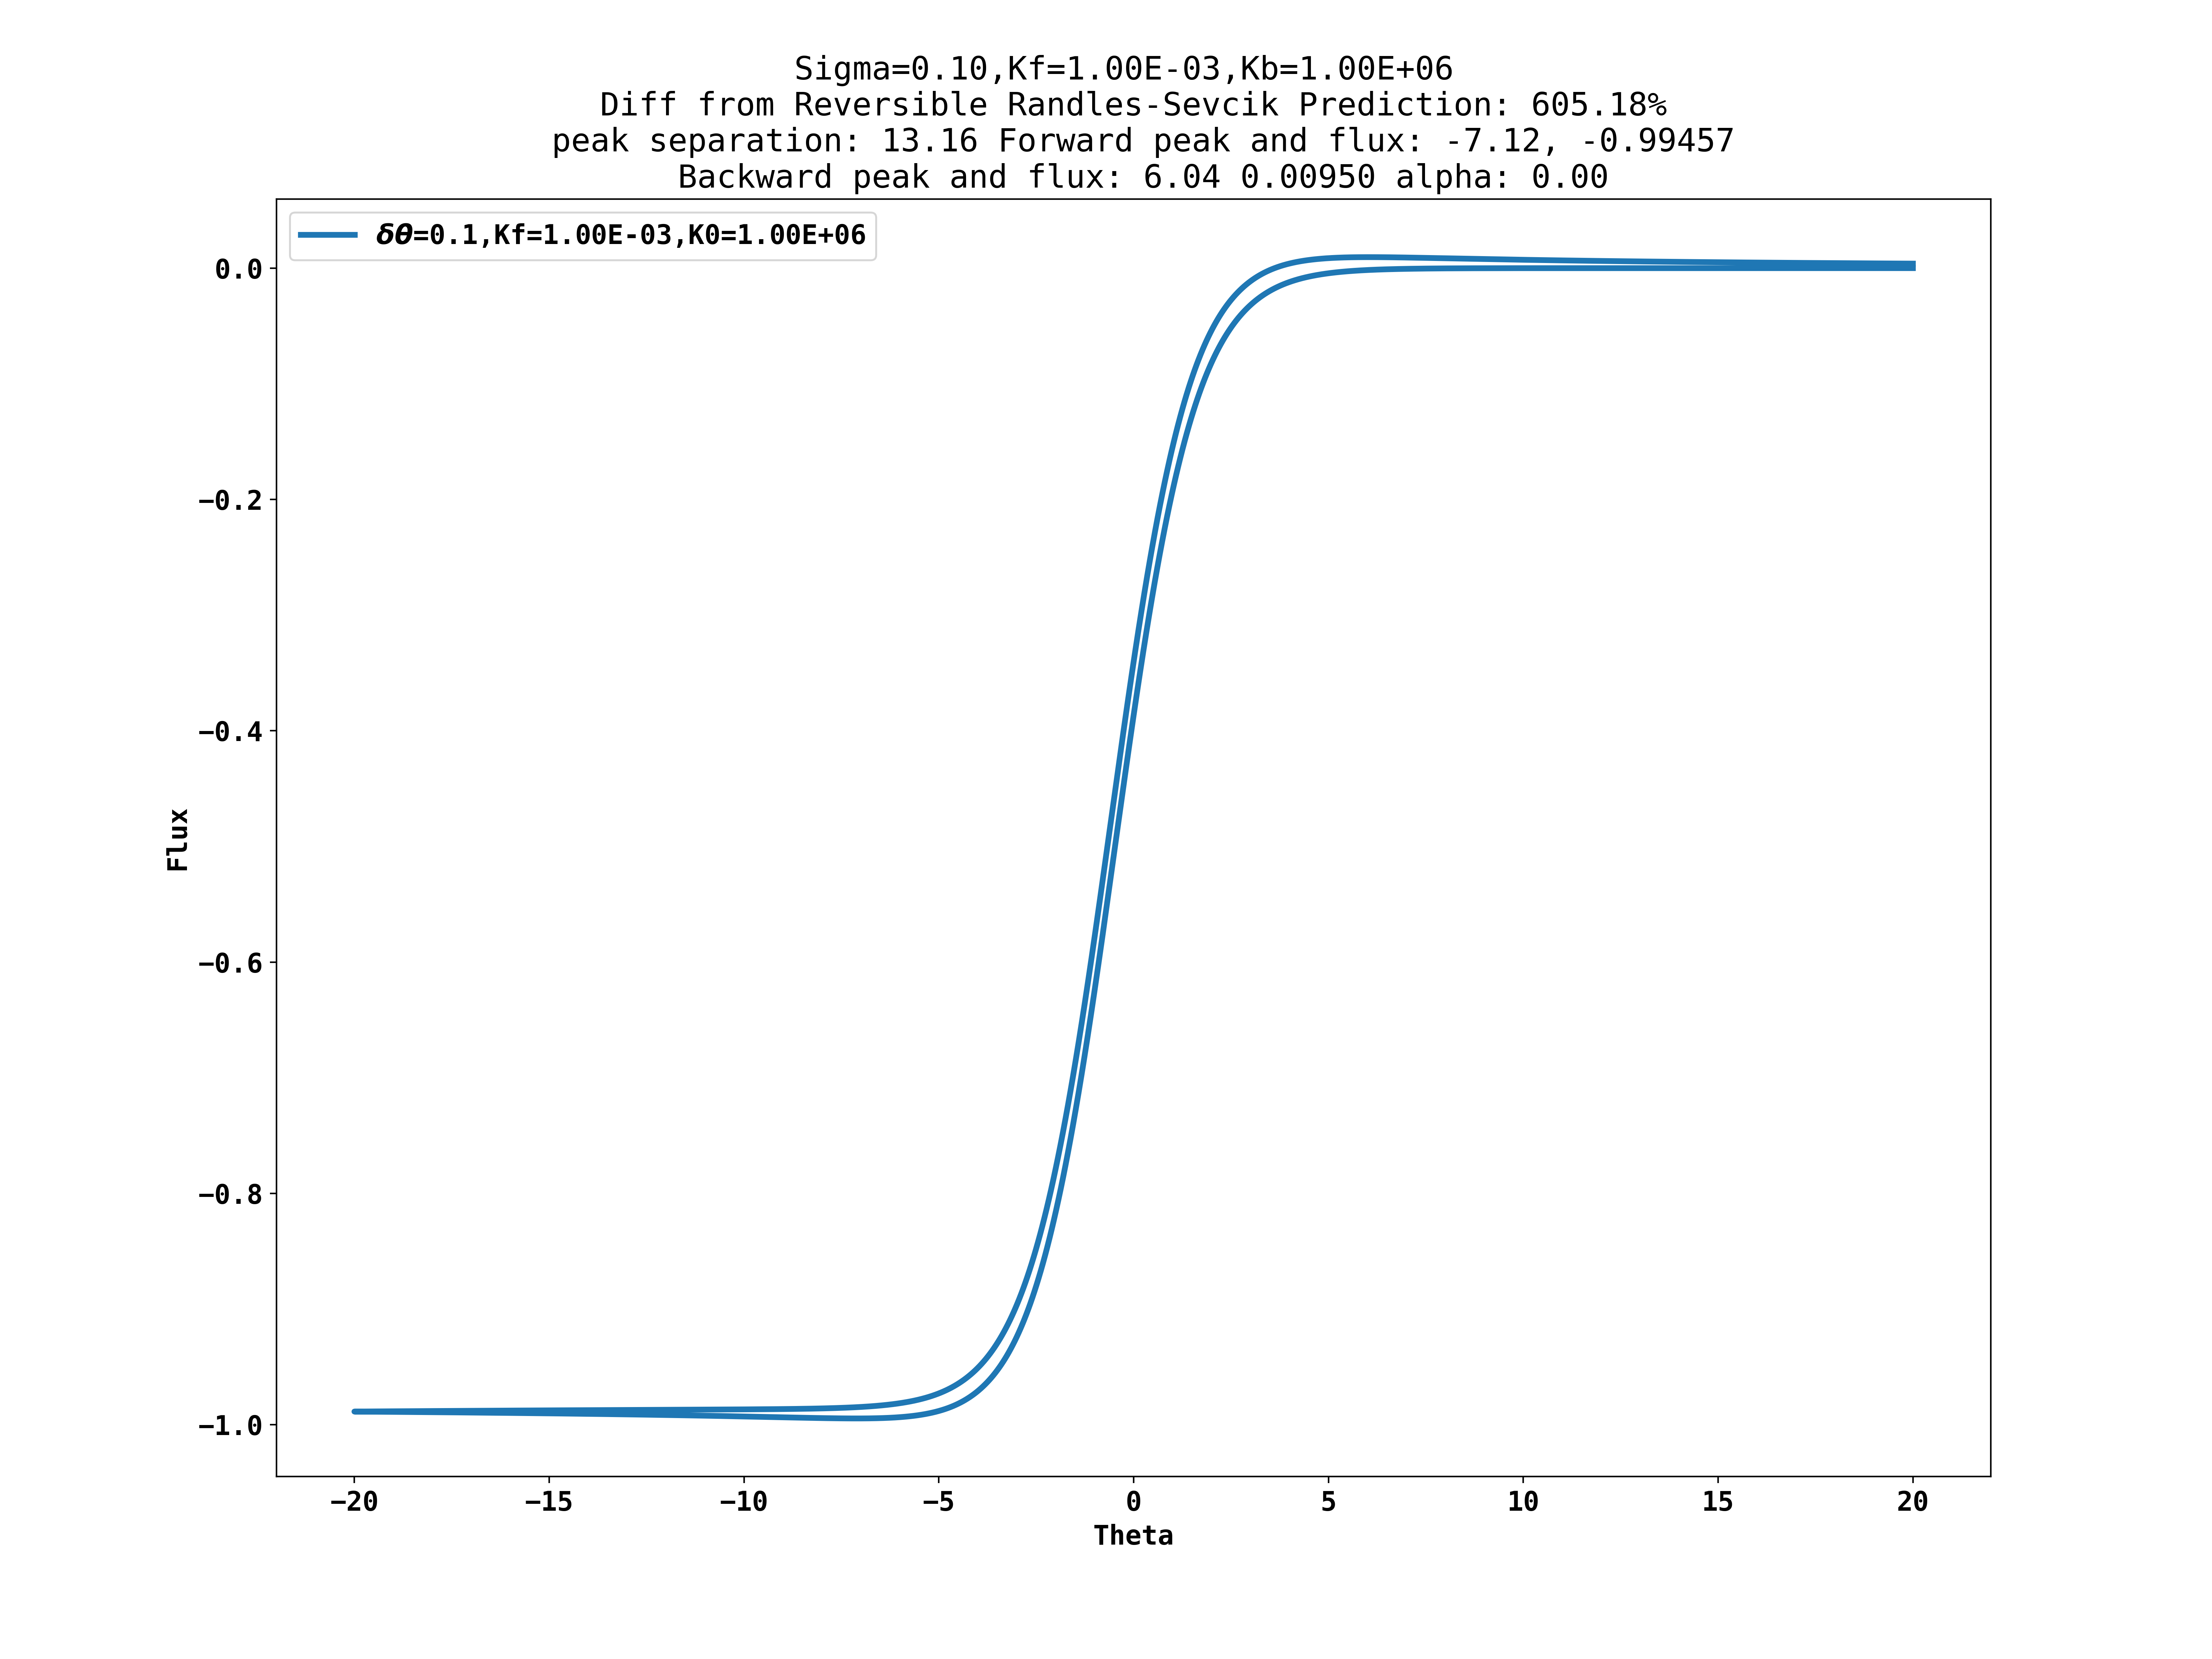

The file beside this chart, header and first rows:
20.0, -1.5543122346030872e-09
20, -2.1094237469613325e-09
19.99, -1.9984014444896835e-09
19.99, -1.7763568395463854e-09
19.98, -1.6653345370747362e-09
19.98, -1.5543122346030872e-09
19.97, -1.5543122346030872e-09
19.97, -1.5543122346030872e-09
19.96, -1.6653345370747362e-09
19.96, -1.6653345370747362e-09
19.95, -1.6653345370747362e-09
19.95, -1.5543122346030872e-09
19.94, -1.5543122346030872e-09
19.94, -1.5543122346030872e-09
19.93, -1.5543122346030872e-09
19.93, -1.5543122346030872e-09
19.92, -1.5543122346030872e-09
19.92, -1.5543122346030872e-09
19.91, -1.5543122346030872e-09
19.91, -1.5543122346030872e-09
19.9, -1.5543122346030872e-09
19.9, -1.5543122346030872e-09
19.89, -1.5543122346030872e-09
19.89, -1.6653345370747362e-09
19.88, -1.6653345370747362e-09
19.88, -1.6653345370747362e-09
19.87, -1.6653345370747362e-09
19.87, -1.6653345370747362e-09
19.86, -1.6653345370747362e-09
19.86, -1.7763568395463854e-09
19.85, -1.7763568395463854e-09
19.85, -1.6653345370747362e-09
19.84, -1.6653345370747362e-09
19.84, -1.7763568395463854e-09
19.83, -1.6653345370747362e-09
19.83, -1.6653345370747362e-09
19.82, -1.7763568395463854e-09
19.82, -1.6653345370747362e-09
19.81, -1.6653345370747362e-09
19.81, -1.7763568395463854e-09
19.8, -1.7763568395463854e-09
19.8, -1.8873791420180345e-09
19.79, -1.8873791420180345e-09
19.79, -1.7763568395463854e-09
19.78, -1.6653345370747362e-09
19.78, -1.6653345370747362e-09
19.77, -1.7763568395463854e-09
19.77, -1.7763568395463854e-09
19.76, -1.7763568395463854e-09
19.76, -1.7763568395463854e-09
19.75, -1.7763568395463854e-09
19.75, -1.7763568395463854e-09
19.74, -1.7763568395463854e-09
19.74, -1.7763568395463854e-09
19.73, -1.8873791420180345e-09
19.73, -1.8873791420180345e-09
19.72, -1.7763568395463854e-09
19.72, -1.8873791420180345e-09
19.71, -1.7763568395463854e-09
19.71, -1.7763568395463854e-09
19.7, -1.8873791420180345e-09
... 15,940 more rows
